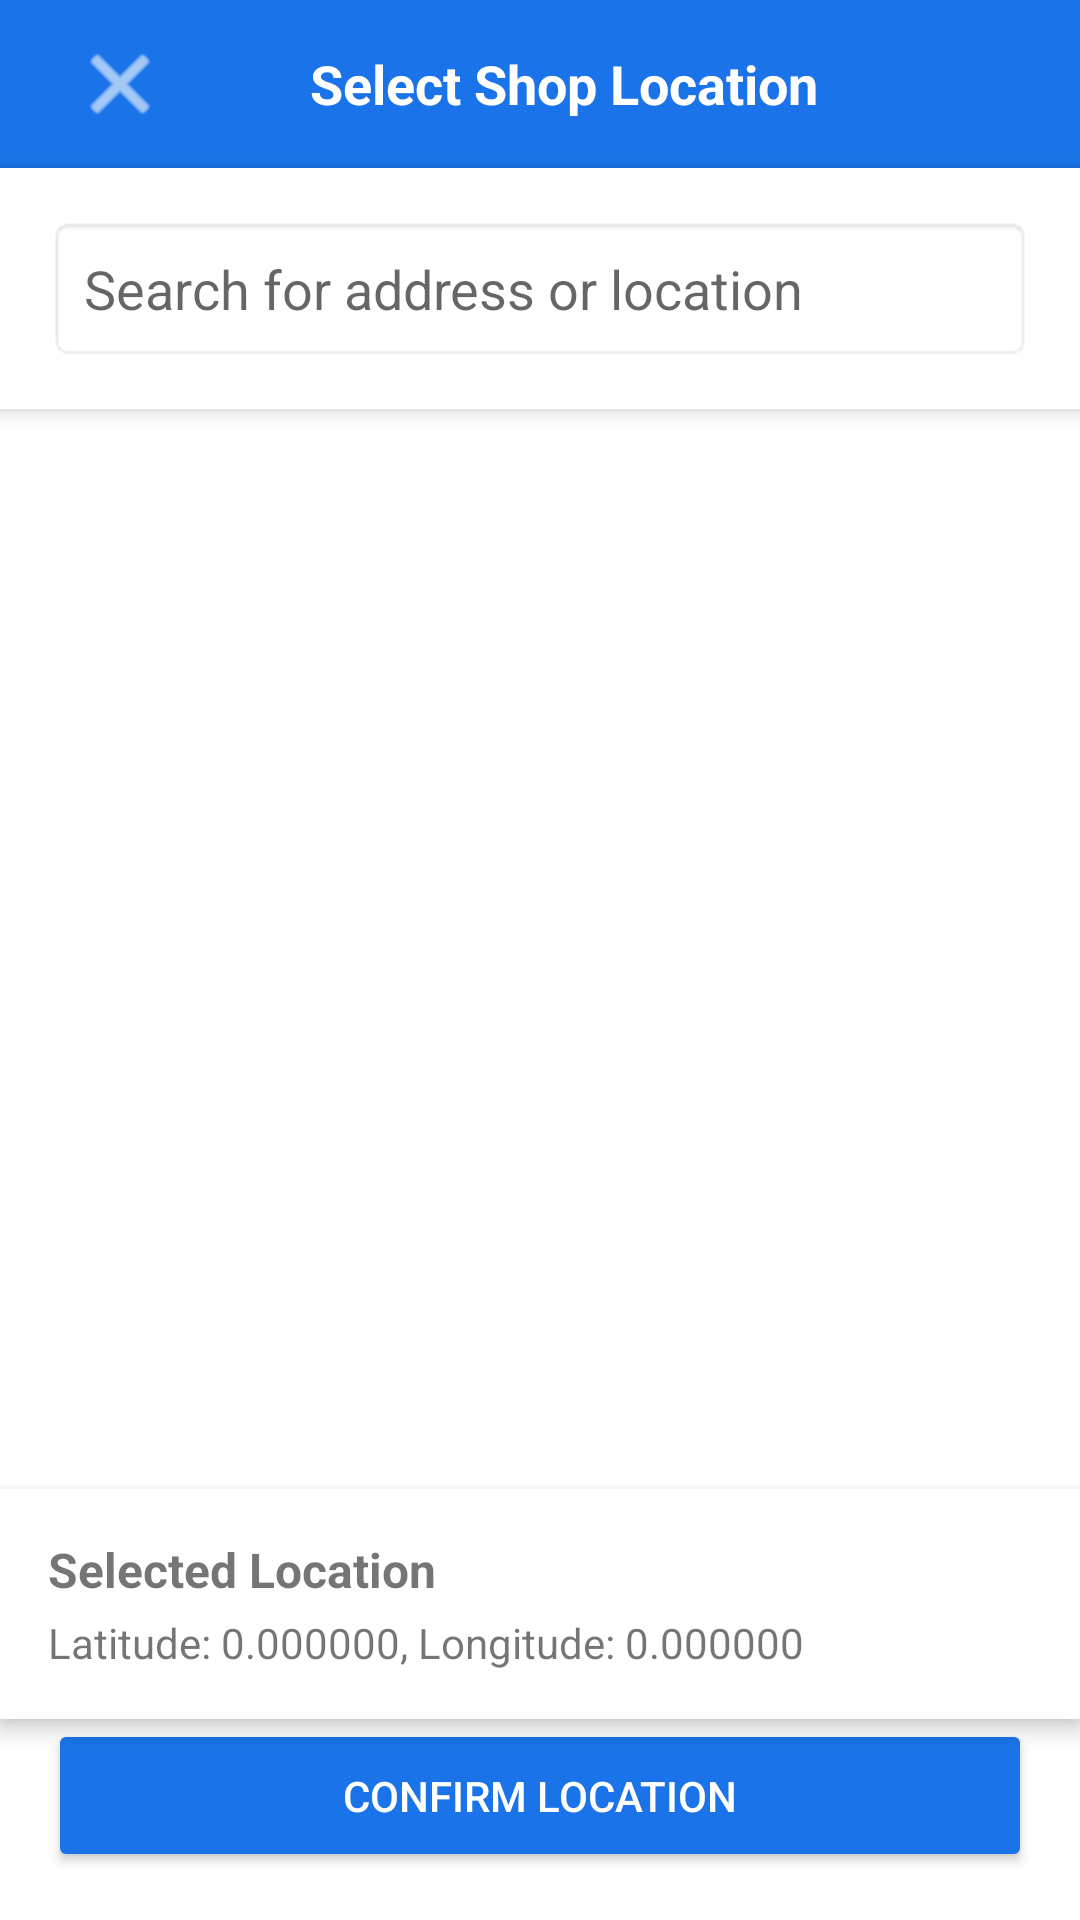

This screen was rendered from an Android layout file. Write that file and the resources it references.
<!-- AndroidManifest.xml: application theme Theme.BarberRadar -->
<!-- res/layout/dialog_simple_map_picker.xml -->
<?xml version="1.0" encoding="utf-8"?>
<androidx.constraintlayout.widget.ConstraintLayout
    xmlns:android="http://schemas.android.com/apk/res/android"
    xmlns:app="http://schemas.android.com/apk/res-auto"
    android:layout_width="match_parent"
    android:layout_height="match_parent"
    android:background="@android:color/white">

    
    <androidx.appcompat.widget.Toolbar
        android:id="@+id/toolbar"
        android:layout_width="match_parent"
        android:layout_height="?attr/actionBarSize"
        android:background="@color/primary"
        app:layout_constraintTop_toTopOf="parent"
        app:layout_constraintStart_toStartOf="parent"
        app:layout_constraintEnd_toEndOf="parent">

        <LinearLayout
            android:layout_width="match_parent"
            android:layout_height="match_parent"
            android:orientation="horizontal"
            android:gravity="center_vertical">

            <ImageButton
                android:id="@+id/btn_back"
                android:layout_width="48dp"
                android:layout_height="48dp"
                android:background="?attr/selectableItemBackgroundBorderless"
                android:contentDescription="Back"
                android:src="@android:drawable/ic_menu_close_clear_cancel"
                android:tint="#FFFFFF" />

            <TextView
                android:layout_width="0dp"
                android:layout_height="wrap_content"
                android:layout_weight="1"
                android:text="Select Shop Location"
                android:textAlignment="center"
                android:textColor="@android:color/white"
                android:textSize="18sp"
                android:textStyle="bold" />

            <View
                android:layout_width="48dp"
                android:layout_height="48dp" />
        </LinearLayout>
    </androidx.appcompat.widget.Toolbar>

    
    <LinearLayout
        android:id="@+id/search_container"
        android:layout_width="match_parent"
        android:layout_height="wrap_content"
        android:orientation="horizontal"
        android:padding="16dp"
        android:background="@android:color/white"
        android:elevation="4dp"
        app:layout_constraintTop_toBottomOf="@id/toolbar">

        <EditText
            android:id="@+id/et_search_address"
            android:layout_width="match_parent"
            android:layout_height="wrap_content"
            android:hint="Search for address or location"
            android:padding="12dp"
            android:inputType="text"
            android:imeOptions="actionSearch"
            android:background="@android:drawable/editbox_background" />
    </LinearLayout>

    
    <FrameLayout
        android:id="@+id/map_container"
        android:layout_width="match_parent"
        android:layout_height="0dp"
        app:layout_constraintTop_toBottomOf="@id/search_container"
        app:layout_constraintBottom_toTopOf="@id/coordinates_container" />

    
    <LinearLayout
        android:id="@+id/coordinates_container"
        android:layout_width="match_parent"
        android:layout_height="wrap_content"
        android:orientation="vertical"
        android:background="@android:color/white"
        android:elevation="4dp"
        android:padding="16dp"
        app:layout_constraintBottom_toTopOf="@id/btn_confirm_location">

        <TextView
            android:layout_width="match_parent"
            android:layout_height="wrap_content"
            android:text="Selected Location"
            android:textStyle="bold"
            android:textSize="16sp" />

        <TextView
            android:id="@+id/tv_coordinates"
            android:layout_width="match_parent"
            android:layout_height="wrap_content"
            android:text="Latitude: 0.000000, Longitude: 0.000000"
            android:layout_marginTop="4dp" />
    </LinearLayout>

    
    <Button
        android:id="@+id/btn_confirm_location"
        android:layout_width="match_parent"
        android:layout_height="wrap_content"
        android:text="Confirm Location"
        android:backgroundTint="@color/primary"
        android:textColor="@android:color/white"
        android:padding="16dp"
        android:layout_margin="16dp"
        app:layout_constraintBottom_toBottomOf="parent" />

</androidx.constraintlayout.widget.ConstraintLayout>
<!-- resources referenced by this layout -->
<resources>
  <color name="primary">#1A73E8</color>
  <style name="Theme.BarberRadar" parent="Theme.MaterialComponents.DayNight.DarkActionBar">
          
          <item name="colorPrimary">@color/purple_500</item>
          <item name="colorPrimaryVariant">@color/purple_700</item>
          <item name="colorOnPrimary">@color/white</item>
          
          <item name="colorSecondary">@color/teal_200</item>
          <item name="colorSecondaryVariant">@color/teal_700</item>
          <item name="colorOnSecondary">@color/black</item>
          
          <item name="android:statusBarColor">?attr/colorPrimaryVariant</item>
  
          
          <item name="windowActionBar">false</item>
          <item name="android:windowActionBar">false</item>
          <item name="windowNoTitle">true</item>
      </style>
  <color name="purple_500">#6200EE</color>
  <color name="purple_700">#3700B3</color>
  <color name="white">#FFFFFFFF</color>
  <color name="teal_200">#03DAC5</color>
  <color name="teal_700">#018786</color>
  <color name="black">#FF000000</color>
</resources>
